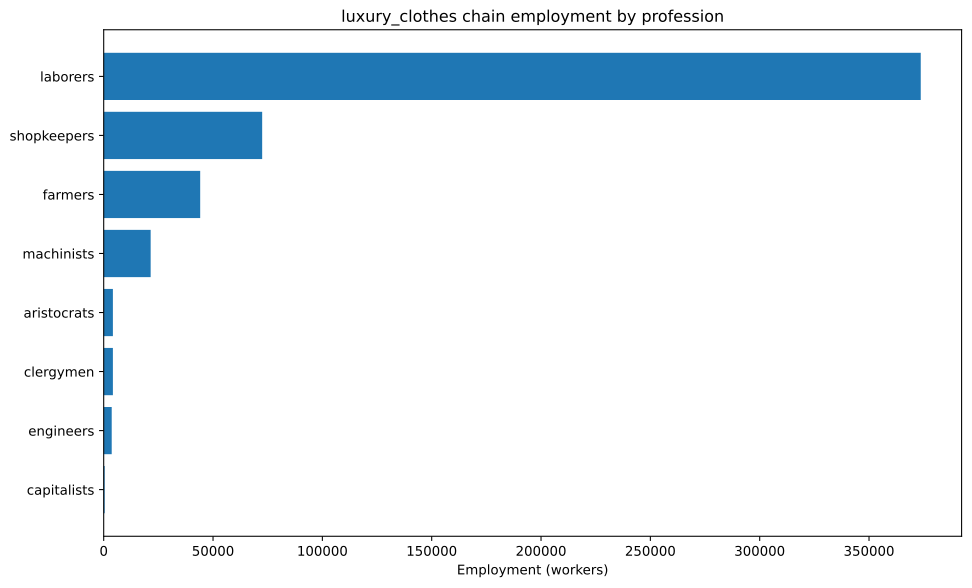

The data file committed next to this chart (first rows):
config, building, profession, employment
building_textile_mills+pm_handsewn_cloth…, building_textile_mills, laborers, 214286
building_textile_mills+pm_handsewn_cloth…, building_textile_mills, shopkeepers, 71429
building_tooling_workshops+pm_steel+pm_a…, building_tooling_workshops, engineers, 162.4
building_tooling_workshops+pm_steel+pm_a…, building_tooling_workshops, laborers, 974.2
building_tooling_workshops+pm_steel+pm_a…, building_tooling_workshops, machinists, 324.7
building_tooling_workshops+pm_steel+pm_a…, building_tooling_workshops, shopkeepers, 162.4
building_chemical_plants+pm_artificial_f…, building_chemical_plants, capitalists, 16.67
building_chemical_plants+pm_artificial_f…, building_chemical_plants, engineers, 250
building_chemical_plants+pm_artificial_f…, building_chemical_plants, laborers, 500.1
building_chemical_plants+pm_artificial_f…, building_chemical_plants, machinists, 166.7
building_steel_mills+pm_open_hearth_proc…, building_steel_mills, capitalists, 87.44
building_steel_mills+pm_open_hearth_proc…, building_steel_mills, engineers, 655.8
building_steel_mills+pm_open_hearth_proc…, building_steel_mills, laborers, 2186
building_steel_mills+pm_open_hearth_proc…, building_steel_mills, machinists, 1093
building_motor_industry+pm_steam_engines…, building_motor_industry, capitalists, 328.1
building_motor_industry+pm_steam_engines…, building_motor_industry, engineers, 1641
building_motor_industry+pm_steam_engines…, building_motor_industry, laborers, 8203
building_motor_industry+pm_steam_engines…, building_motor_industry, machinists, 4922
building_coal_mine+pm_condensing_engine_…, building_coal_mine, engineers, 268.7
building_coal_mine+pm_condensing_engine_…, building_coal_mine, laborers, 1612
building_coal_mine+pm_condensing_engine_…, building_coal_mine, machinists, 537.4
building_coal_mine+pm_condensing_engine_…, building_coal_mine, shopkeepers, 268.7
building_iron_mine+pm_condensing_engine_…, building_iron_mine, engineers, 502.3
building_iron_mine+pm_condensing_engine_…, building_iron_mine, laborers, 3014
building_iron_mine+pm_condensing_engine_…, building_iron_mine, machinists, 1005
building_iron_mine+pm_condensing_engine_…, building_iron_mine, shopkeepers, 502.3
building_sulfur_mine+pm_condensing_engin…, building_sulfur_mine, engineers, 62.51
building_sulfur_mine+pm_condensing_engin…, building_sulfur_mine, laborers, 375.1
building_sulfur_mine+pm_condensing_engin…, building_sulfur_mine, machinists, 125
building_sulfur_mine+pm_condensing_engin…, building_sulfur_mine, shopkeepers, 62.51
building_cotton_plantation+automatic_irr…, building_cotton_plantation, aristocrats, 1429
building_cotton_plantation+automatic_irr…, building_cotton_plantation, clergymen, 1429
building_cotton_plantation+automatic_irr…, building_cotton_plantation, farmers, 17143
building_cotton_plantation+automatic_irr…, building_cotton_plantation, laborers, 42857
building_cotton_plantation+automatic_irr…, building_cotton_plantation, machinists, 7143
building_silk_plantation+automatic_irrig…, building_silk_plantation, aristocrats, 1190
building_silk_plantation+automatic_irrig…, building_silk_plantation, clergymen, 1190
building_silk_plantation+automatic_irrig…, building_silk_plantation, farmers, 14286
building_silk_plantation+automatic_irrig…, building_silk_plantation, laborers, 35714
building_silk_plantation+automatic_irrig…, building_silk_plantation, machinists, 5952
building_power_plant+pm_hydroelectric_pl…, building_power_plant, capitalists, 5.975
building_power_plant+pm_hydroelectric_pl…, building_power_plant, engineers, 71.7
building_power_plant+pm_hydroelectric_pl…, building_power_plant, laborers, 149.4
building_power_plant+pm_hydroelectric_pl…, building_power_plant, machinists, 107.6
building_logging_camp+pm_electric_saw_mi…, building_logging_camp, engineers, 48.71
building_logging_camp+pm_electric_saw_mi…, building_logging_camp, laborers, 292.3
building_logging_camp+pm_electric_saw_mi…, building_logging_camp, machinists, 97.42
building_logging_camp+pm_electric_saw_mi…, building_logging_camp, shopkeepers, 48.71
building_rubber_plantation+default_build…, building_rubber_plantation, aristocrats, 1587
building_rubber_plantation+default_build…, building_rubber_plantation, clergymen, 1587
building_rubber_plantation+default_build…, building_rubber_plantation, farmers, 12698
building_rubber_plantation+default_build…, building_rubber_plantation, laborers, 63492
